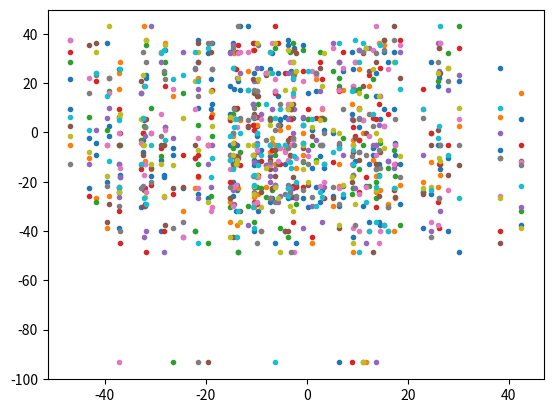

The script that saved this image:
import numpy as np 
import scipy.stats
import random
import seaborn as sns
import matplotlib.pyplot as plt

def initPop(type, N):
	if type == "uniform":
		return np.random.uniform(-100,100, N)
	mu = 0
	sigma = 20
	lower = -100
	upper = 100
	if type == "gaussian":
		return scipy.stats.truncnorm.rvs(
          (lower-mu)/sigma,(upper-mu)/sigma,loc=mu,scale=sigma,size=N)


random.seed(360)

X = initPop("gaussian", 100)
Y = initPop("gaussian", 100)
plt.scatter(X,Y, marker = '.')
chromosomes = np.vstack((X,Y)).T

#Shuffle 
maxGenerations = 10
row = 0
palette = sns.color_palette(None, maxGenerations + 1)
for generation in range(maxGenerations):
	# Shuffle so each pair of parents is random
	np.random.shuffle(chromosomes)
	row = 0
	while row < len(chromosomes):
		parent1 = chromosomes[row,:]
		parent2 = chromosomes[row + 1,:]
		x1 = parent1[0]
		y1 = parent1[1]
		x2 = parent2[0]
		y2 = parent2[1]
		# CrossOver
		childOne = np.array([x1,y2])
		childTwo = np.array([x2,y1])
		chromosomes[row] = childOne
		chromosomes[row + 1] = childTwo
		row = row + 2
	print("\n\n")
	x = chromosomes[:,0]
	y = chromosomes[:,1]
	plt.scatter(x,y,marker = '.', c = palette[generation])
	
plt.show()



